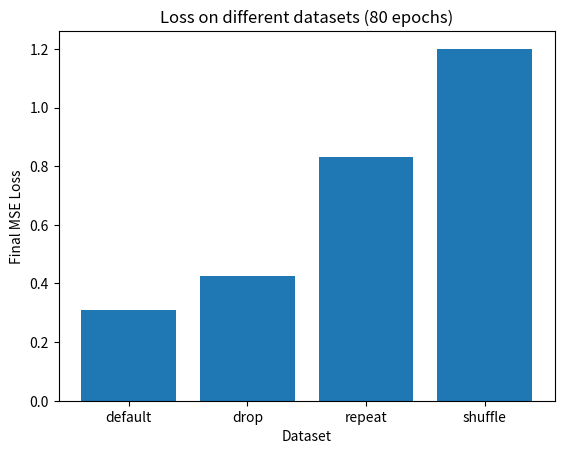

Write the Python code that produced this figure.
import matplotlib.pyplot as plt


# results for temporal embedding training of mlp
# final epoch of training
mse_results = {
    'default': 0.308134,
    'drop': 0.427060,
    'repeat': 0.830325,
    'shuffle': 1.200668,
}

labels, losses = zip(*mse_results.items())
plt.bar(labels, losses)
plt.title('Loss on different datasets (80 epochs)')
plt.xlabel('Dataset')
plt.ylabel('Final MSE Loss')
plt.show() 